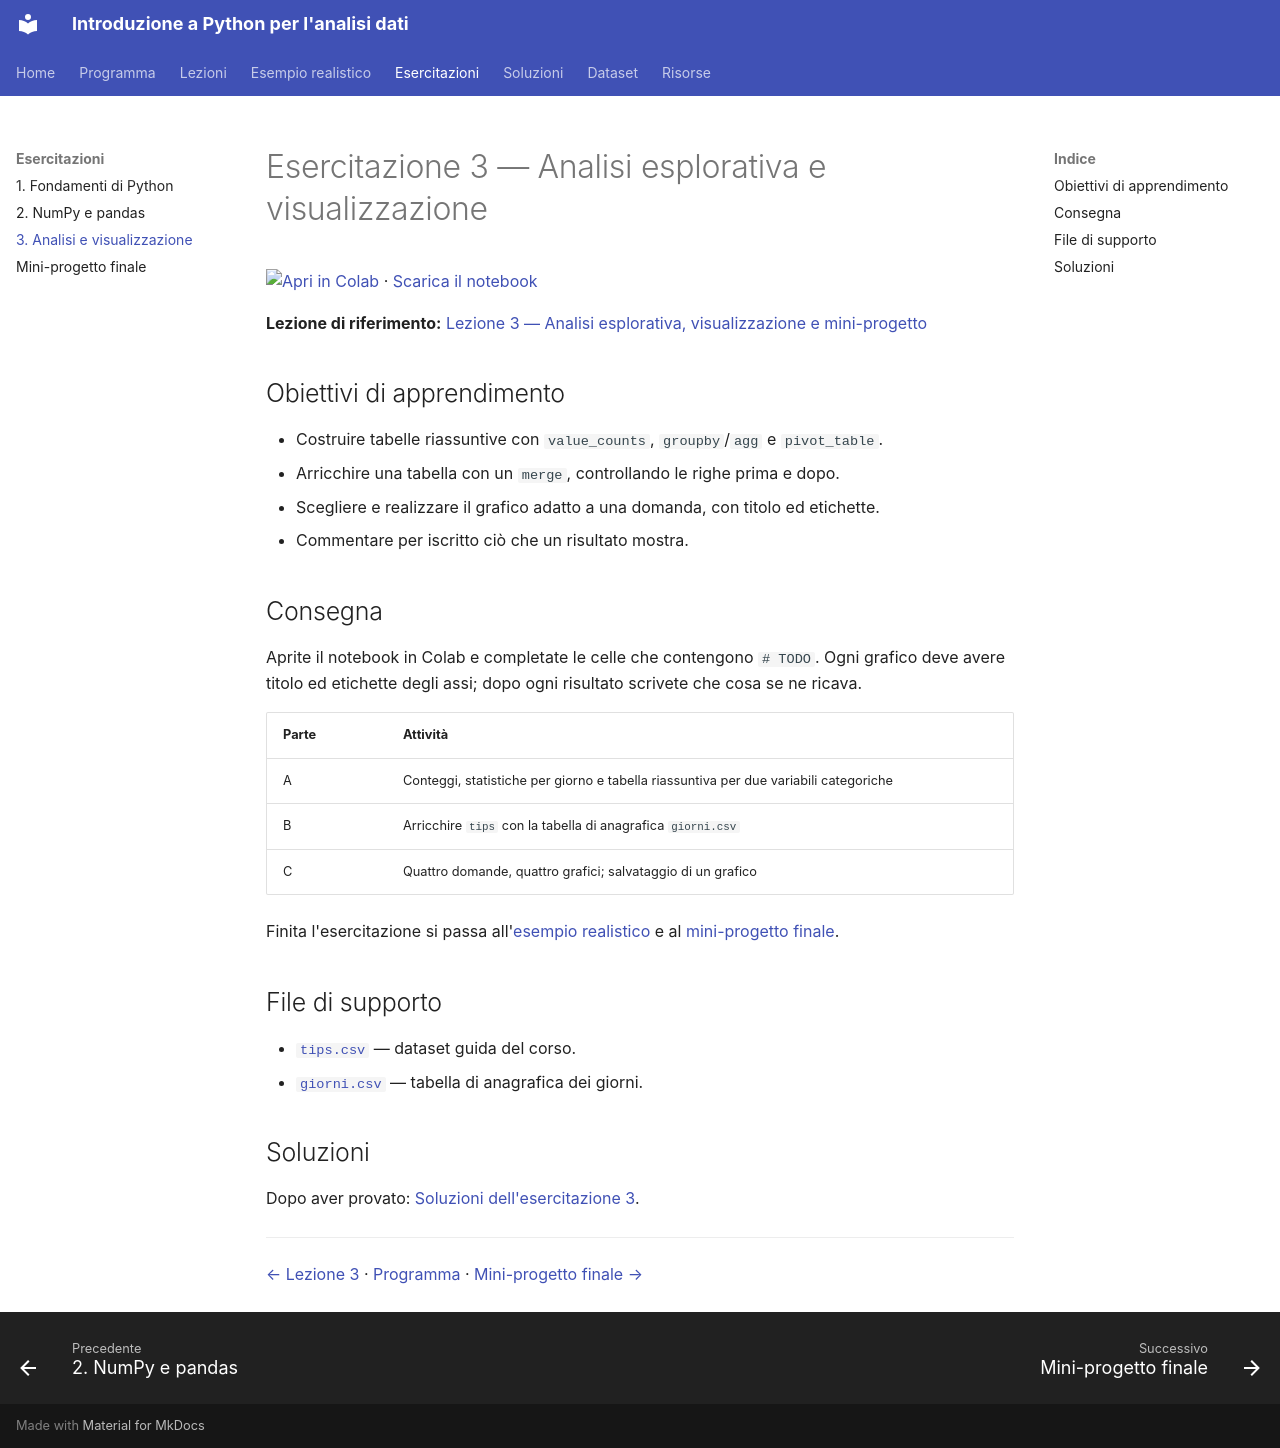

repository: emanbuc/corso_intro_python_analisi_dati · page: esercitazioni/03-analisi-visualizzazione/index.html · generator: mkdocs

# Esercitazione 3 — Analisi esplorativa e visualizzazione

[![Apri in Colab](https://colab.research.google.com/assets/colab-badge.svg)](https://colab.research.google.com/github/emanbuc/corso_intro_python_analisi_dati/blob/main/docs/esercitazioni/03-analisi-visualizzazione/esercitazione-03.ipynb) · [Scarica il notebook](03-analisi-visualizzazione/esercitazione-03.ipynb)

**Lezione di riferimento:** [Lezione 3 — Analisi esplorativa, visualizzazione e mini-progetto](../lezioni/03-analisi-visualizzazione.md)

## Obiettivi di apprendimento

- Costruire tabelle riassuntive con `value_counts`, `groupby`/`agg` e `pivot_table`.
- Arricchire una tabella con un `merge`, controllando le righe prima e dopo.
- Scegliere e realizzare il grafico adatto a una domanda, con titolo ed etichette.
- Commentare per iscritto ciò che un risultato mostra.

## Consegna

Aprite il notebook in Colab e completate le celle che contengono `# TODO`. Ogni grafico
deve avere titolo ed etichette degli assi; dopo ogni risultato scrivete che cosa se ne ricava.

| Parte | Attività |
|---|---|
| A | Conteggi, statistiche per giorno e tabella riassuntiva per due variabili categoriche |
| B | Arricchire `tips` con la tabella di anagrafica `giorni.csv` |
| C | Quattro domande, quattro grafici; salvataggio di un grafico |

Finita l'esercitazione si passa all'[esempio realistico](../esempi/turismo-milano.md) e al
[mini-progetto finale](04-mini-progetto.md).

## File di supporto

- [`tips.csv`](../dati/tips.csv) — dataset guida del corso.
- [`giorni.csv`](../dati/giorni.csv) — tabella di anagrafica dei giorni.

## Soluzioni

Dopo aver provato: [Soluzioni dell'esercitazione 3](../soluzioni/03-analisi-visualizzazione.md).

---

[← Lezione 3](../lezioni/03-analisi-visualizzazione.md) · [Programma](../programma.md) · [Mini-progetto finale →](04-mini-progetto.md)
